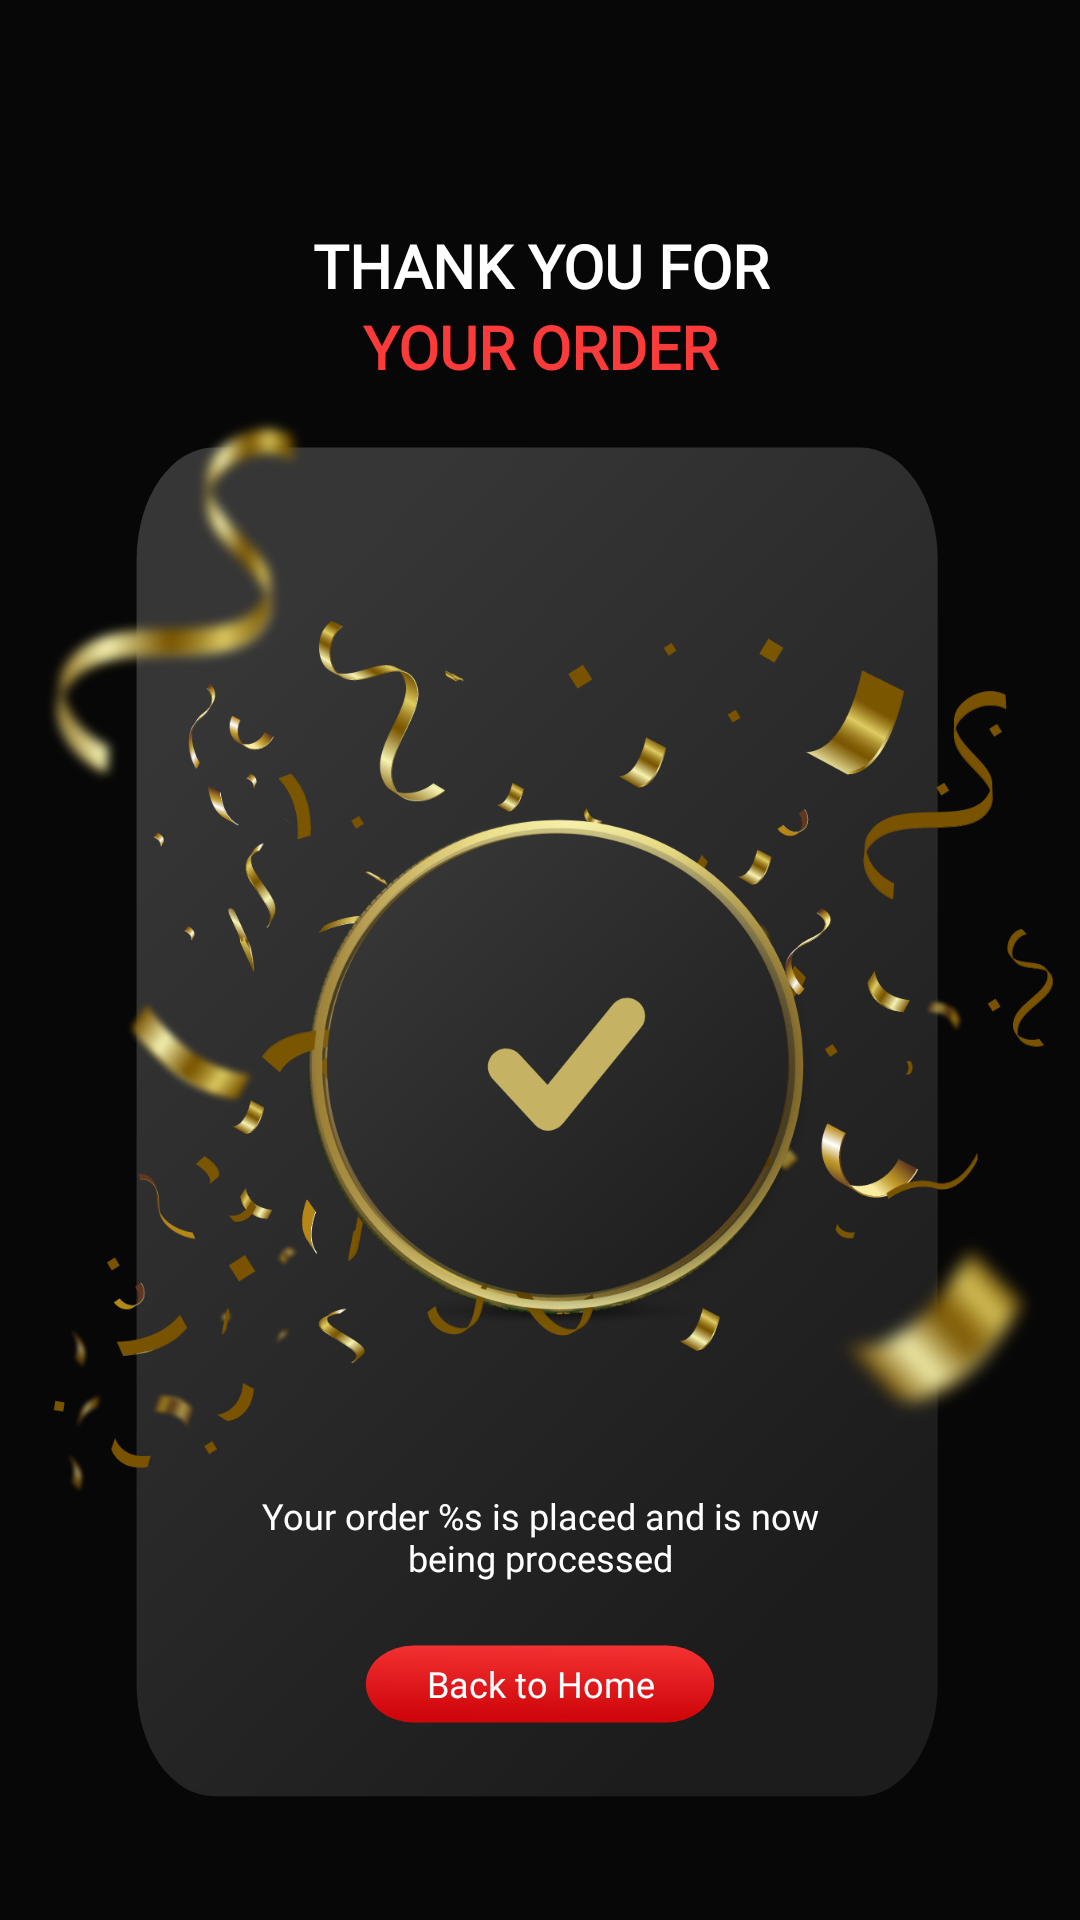

Android layout source for this screen:
<!-- AndroidManifest.xml: activity theme Theme.QuickMix.NoActionBar -->
<!-- res/layout/activity_success.xml -->
<?xml version="1.0" encoding="utf-8"?>
<androidx.constraintlayout.widget.ConstraintLayout xmlns:android="http://schemas.android.com/apk/res/android"
    xmlns:tools="http://schemas.android.com/tools"
    android:layout_width="match_parent"
    android:layout_height="match_parent"
    xmlns:app="http://schemas.android.com/apk/res-auto"
    android:background="@color/theme_black"
    tools:context=".fragment.OrderConfirmationFragment">

    <TextView
        android:id="@+id/ty_title"
        app:layout_constraintStart_toStartOf="parent"
        app:layout_constraintEnd_toEndOf="parent"
        app:layout_constraintTop_toTopOf="parent"
        android:layout_width="match_parent"
        android:layout_height="wrap_content"
        android:layout_marginTop="@dimen/dp_75"
        style="@style/title_white_center20_text"
        android:text="@string/ty_title1"/>
    <TextView
        android:id="@+id/ty_subtitle"
        app:layout_constraintTop_toBottomOf="@+id/ty_title"
        app:layout_constraintStart_toStartOf="parent"
        app:layout_constraintEnd_toEndOf="parent"
        android:layout_width="match_parent"
        android:layout_height="wrap_content"
        style="@style/title_red_center20_text"
        android:text="@string/ty_title2"/>
    <ImageView
        android:layout_width="wrap_content"
        android:layout_height="wrap_content"
        android:src="@drawable/confetti___tick"
        app:layout_constraintVertical_bias="0"
        app:layout_constraintBottom_toBottomOf="parent"
        app:layout_constraintStart_toStartOf="parent"
        app:layout_constraintTop_toTopOf="parent"
        android:elevation="2dp"
        />
    <androidx.constraintlayout.widget.ConstraintLayout
        android:id="@+id/live_demo_card_view"
        android:layout_width="0dp"
        android:layout_height="0dp"
        app:layout_constraintTop_toBottomOf="@+id/ty_subtitle"
        app:layout_constraintBottom_toBottomOf="parent"
        app:layout_constraintStart_toStartOf="parent"
        app:layout_constraintEnd_toEndOf="parent"
        app:layout_constraintHeight_default="percent"
        app:layout_constraintHeight_percent=".75"
        app:layout_constraintWidth_default="percent"
        app:layout_constraintWidth_percent=".80"
        app:layout_constraintVertical_bias="0.2"
        android:background="@drawable/ic_tab">
        <TextView
            android:id="@+id/ty_desc"
            app:layout_constraintStart_toStartOf="parent"
            app:layout_constraintEnd_toEndOf="parent"
            app:layout_constraintBottom_toTopOf="@+id/ty_confirm_btn"
            android:layout_width="match_parent"
            android:layout_height="wrap_content"
            style="@style/style_12_center"
            android:layout_marginStart="@dimen/dp_50"
            android:layout_marginEnd="@dimen/dp_50"
            android:layout_marginBottom="@dimen/dp_10"
            android:text="@string/ty_string"/>
        <Button
            android:id="@+id/ty_confirm_btn"
            style="@style/style_12_center"
            app:layout_constraintEnd_toEndOf="parent"
            app:layout_constraintStart_toStartOf="parent"
            app:layout_constraintBottom_toBottomOf="parent"
            android:layout_width="0dp"
            android:layout_height="0dp"
            android:layout_marginBottom="@dimen/dp_30"
            app:layout_constraintHeight_default="percent"
            app:layout_constraintHeight_percent=".10"
            app:layout_constraintWidth_default="percent"
            app:layout_constraintWidth_percent=".5"
            android:background="@drawable/ic_buy_now_button"
            android:text="@string/back_to_home_string"/>
    </androidx.constraintlayout.widget.ConstraintLayout>

</androidx.constraintlayout.widget.ConstraintLayout>
<!-- resources referenced by this layout -->
<resources>
  <color name="theme_black">#070707</color>
  <dimen name="dp_10">10dp</dimen>
  <dimen name="dp_30">30dp</dimen>
  <dimen name="dp_50">50dp</dimen>
  <dimen name="dp_75">75dp</dimen>
  <!-- drawable ic_tab (drawable) -->
  <vector xmlns:android="http://schemas.android.com/apk/res/android"
      xmlns:aapt="http://schemas.android.com/aapt"
      android:width="604dp"
      android:height="694dp"
      android:viewportWidth="604"
      android:viewportHeight="694">
    <path
        android:pathData="M74,20L526,20A54,54 0,0 1,580 74L580,616A54,54 0,0 1,526 670L74,670A54,54 0,0 1,20 616L20,74A54,54 0,0 1,74 20z"
        android:strokeAlpha="0.1"
        android:fillColor="#363636"
        android:fillAlpha="0.1"/>
    <path
        android:pathData="M74,20L526,20A54,54 0,0 1,580 74L580,616A54,54 0,0 1,526 670L74,670A54,54 0,0 1,20 616L20,74A54,54 0,0 1,74 20z">
      <aapt:attr name="android:fillColor">
        <gradient 
            android:startY="85.65"
            android:startX="140.4"
            android:endY="578.35"
            android:endX="488.16"
            android:type="linear">
          <item android:offset="0" android:color="#FF363636"/>
          <item android:offset="1" android:color="#FF1C1C1C"/>
        </gradient>
      </aapt:attr>
    </path>
  </vector>
  <string name="back_to_home_string">Back to Home</string>
  <string name="ty_string">Your order %s is placed and is now being processed </string>
  <string name="ty_title1">Thank You For</string>
  <string name="ty_title2">YOUR ORDER</string>
  <style name="style_12_center" parent="Widget.AppCompat.TextView">
          <item name="android:textSize">@dimen/dimen_12sp</item>
          <item name="android:textAlignment">center</item>
          <item name="android:textColor">@color/white</item>
          <item name="android:fontFamily">@font/gothammedium</item>
      </style>
  <style name="title_red_center20_text" parent="Widget.AppCompat.TextView">
          <item name="textAllCaps">true</item>
          <item name="android:textStyle">bold</item>
          <item name="android:textAlignment">center</item>
          <item name="android:textSize">@dimen/dimen_20sp</item>
          <item name="android:textColor">@color/theme_red</item>
          <item name="android:fontFamily">@font/gothambold</item>
      </style>
  <style name="title_white_center20_text" parent="Widget.AppCompat.TextView">
          <item name="textAllCaps">true</item>
          <item name="android:textStyle">bold</item>
          <item name="android:textAlignment">center</item>
          <item name="android:textSize">@dimen/dimen_20sp</item>
          <item name="android:textColor">@color/white</item>
          <item name="android:fontFamily">@font/gothambold</item>
  
      </style>
  <style name="Theme.QuickMix.NoActionBar">
          <item name="windowActionBar">false</item>
          <item name="windowNoTitle">true</item>
          <item name="android:windowDisablePreview">true</item>
      </style>
  <dimen name="dimen_12sp">12sp</dimen>
  <color name="white">#FFFFFFFF</color>
  <dimen name="dimen_20sp">20sp</dimen>
  <color name="theme_red">#FB3A3A</color>
</resources>
